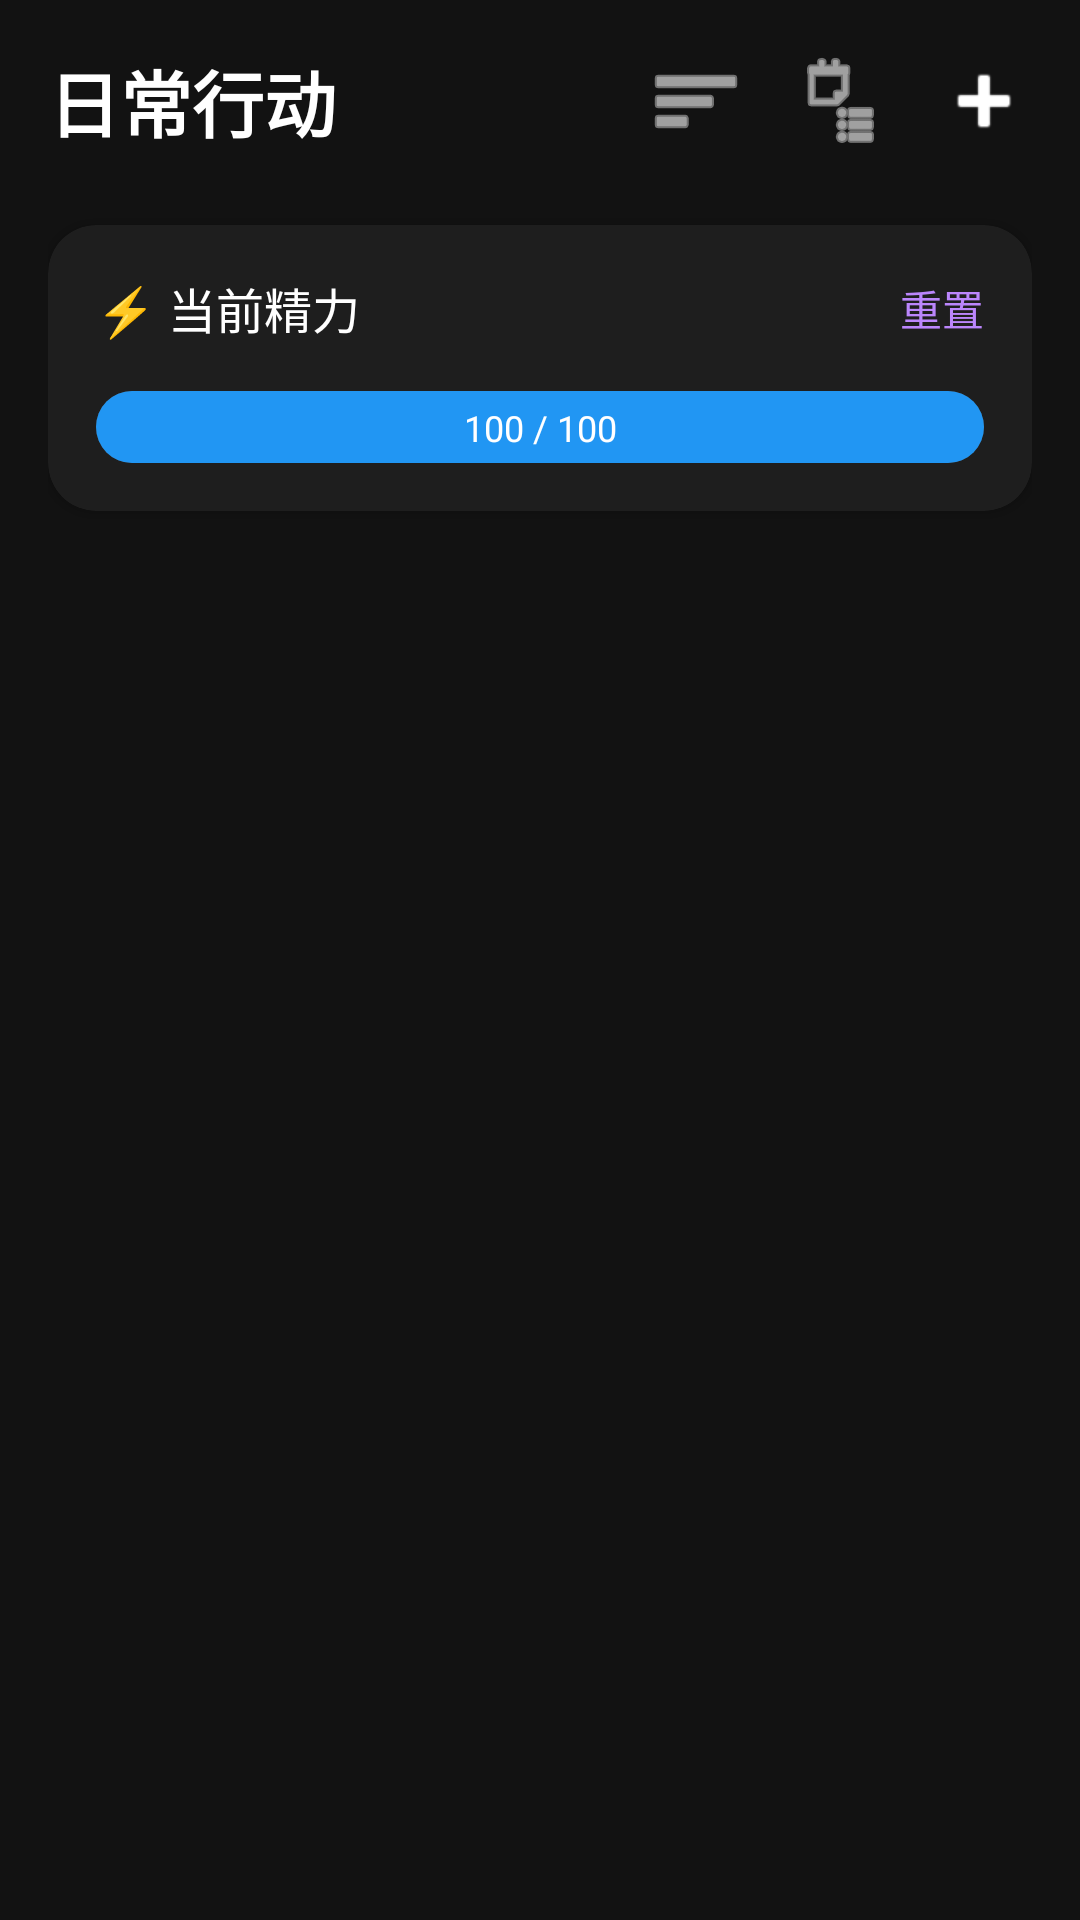

Reconstruct the res/layout file that produces this screen, plus the resources it refers to.
<!-- AndroidManifest.xml: application theme Theme.LifeGame -->
<!-- res/layout/fragment_behavior.xml -->
<?xml version="1.0" encoding="utf-8"?>
<androidx.constraintlayout.widget.ConstraintLayout xmlns:android="http://schemas.android.com/apk/res/android"
    xmlns:app="http://schemas.android.com/apk/res-auto"
    xmlns:tools="http://schemas.android.com/tools"
    android:layout_width="match_parent"
    android:layout_height="match_parent"
    android:background="@color/background_dark"
    android:padding="16dp">

    <TextView
        android:id="@+id/tv_title"
        android:layout_width="wrap_content"
        android:layout_height="wrap_content"
        android:text="@string/title_behavior"
        android:textColor="@color/white"
        android:textSize="24sp"
        android:textStyle="bold"
        app:layout_constraintStart_toStartOf="parent"
        app:layout_constraintTop_toTopOf="parent" />

    <ImageView
        android:id="@+id/btn_add"
        android:layout_width="wrap_content"
        android:layout_height="wrap_content"
        android:src="@android:drawable/ic_input_add"
        app:tint="@color/white"
        app:layout_constraintBottom_toBottomOf="@id/tv_title"
        app:layout_constraintEnd_toEndOf="parent"
        app:layout_constraintTop_toTopOf="@id/tv_title" />

    <ImageView
        android:id="@+id/btn_group_manage"
        android:layout_width="wrap_content"
        android:layout_height="wrap_content"
        android:layout_marginEnd="16dp"
        android:src="@android:drawable/ic_menu_agenda"
        app:tint="@color/white"
        app:layout_constraintBottom_toBottomOf="@id/tv_title"
        app:layout_constraintEnd_toStartOf="@id/btn_add"
        app:layout_constraintTop_toTopOf="@id/tv_title" />

    <ImageView
        android:id="@+id/btn_list"
        android:layout_width="wrap_content"
        android:layout_height="wrap_content"
        android:layout_marginEnd="16dp"
        android:src="@android:drawable/ic_menu_sort_by_size"
        app:tint="@color/white"
        app:layout_constraintBottom_toBottomOf="@id/tv_title"
        app:layout_constraintEnd_toStartOf="@id/btn_group_manage"
        app:layout_constraintTop_toTopOf="@id/tv_title" />

    
    <com.google.android.material.card.MaterialCardView
        android:id="@+id/card_energy"
        android:layout_width="match_parent"
        android:layout_height="wrap_content"
        android:layout_marginTop="24dp"
        app:cardBackgroundColor="@color/card_dark"
        app:cardCornerRadius="16dp"
        app:layout_constraintTop_toBottomOf="@id/tv_title">

        <androidx.constraintlayout.widget.ConstraintLayout
            android:layout_width="match_parent"
            android:layout_height="wrap_content"
            android:padding="16dp">

            <TextView
                android:id="@+id/tv_energy_title"
                android:layout_width="wrap_content"
                android:layout_height="wrap_content"
                android:text="⚡ 当前精力"
                android:textColor="@color/white"
                android:textSize="16sp"
                app:layout_constraintStart_toStartOf="parent"
                app:layout_constraintTop_toTopOf="parent" />

            <TextView
                android:id="@+id/btn_reset_energy"
                android:layout_width="wrap_content"
                android:layout_height="wrap_content"
                android:text="重置"
                android:textColor="@color/purple_200"
                app:layout_constraintBottom_toBottomOf="@id/tv_energy_title"
                app:layout_constraintEnd_toEndOf="parent"
                app:layout_constraintTop_toTopOf="@id/tv_energy_title" />

            <ProgressBar
                android:id="@+id/pb_energy"
                style="?android:attr/progressBarStyleHorizontal"
                android:layout_width="match_parent"
                android:layout_height="24dp"
                android:layout_marginTop="16dp"
                android:max="100"
                android:progress="100"
                android:progressDrawable="@drawable/bg_progress_energy"
                app:layout_constraintTop_toBottomOf="@id/tv_energy_title" />

            <TextView
                android:id="@+id/tv_energy_text"
                android:layout_width="wrap_content"
                android:layout_height="wrap_content"
                android:text="100 / 100"
                android:textColor="@color/white"
                android:textSize="12sp"
                app:layout_constraintBottom_toBottomOf="@id/pb_energy"
                app:layout_constraintEnd_toEndOf="@id/pb_energy"
                app:layout_constraintStart_toStartOf="@id/pb_energy"
                app:layout_constraintTop_toTopOf="@id/pb_energy" />

        </androidx.constraintlayout.widget.ConstraintLayout>
    </com.google.android.material.card.MaterialCardView>

    <com.google.android.material.tabs.TabLayout
        android:id="@+id/tab_groups"
        android:layout_width="match_parent"
        android:layout_height="wrap_content"
        android:layout_marginTop="16dp"
        android:background="@android:color/transparent"
        app:tabIndicatorColor="#9C27B0"
        app:tabSelectedTextColor="@color/white"
        app:tabTextColor="#A0A0A0"
        app:tabMode="scrollable"
        app:layout_constraintTop_toBottomOf="@id/card_energy" />

    <androidx.recyclerview.widget.RecyclerView
        android:id="@+id/rv_behaviors"
        android:layout_width="match_parent"
        android:layout_height="0dp"
        android:layout_marginTop="8dp"
        app:layout_constraintTop_toBottomOf="@id/tab_groups"
        app:layout_constraintBottom_toBottomOf="parent" />

</androidx.constraintlayout.widget.ConstraintLayout>
<!-- resources referenced by this layout -->
<resources>
  <color name="background_dark">#121212</color>
  <color name="card_dark">#1E1E1E</color>
  <color name="purple_200">#FFBB86FC</color>
  <color name="white">#FFFFFFFF</color>
  <!-- drawable bg_progress_energy (drawable) -->
  <?xml version="1.0" encoding="utf-8"?>
  <layer-list xmlns:android="http://schemas.android.com/apk/res/android">
      <item android:id="@android:id/background">
          <shape>
              <corners android:radius="12dp" />
              <solid android:color="#33FFFFFF" />
          </shape>
      </item>
      <item android:id="@android:id/progress">
          <clip>
              <shape>
                  <corners android:radius="12dp" />
                  <solid android:color="#2196F3" />
              </shape>
          </clip>
      </item>
  </layer-list>
  <string name="title_behavior">日常行动</string>
  <style name="Theme.LifeGame" parent="Theme.MaterialComponents.DayNight.NoActionBar">
          <item name="colorPrimary">@color/purple_500</item>
          <item name="colorPrimaryVariant">@color/purple_700</item>
          <item name="colorOnPrimary">@color/white</item>
          <item name="colorSecondary">@color/teal_200</item>
          <item name="colorSecondaryVariant">@color/teal_700</item>
          <item name="colorOnSecondary">@color/black</item>
      </style>
  <color name="purple_500">#FF6200EE</color>
  <color name="purple_700">#FF3700B3</color>
  <color name="teal_200">#FF03DAC5</color>
  <color name="teal_700">#FF018786</color>
  <color name="black">#FF000000</color>
</resources>
